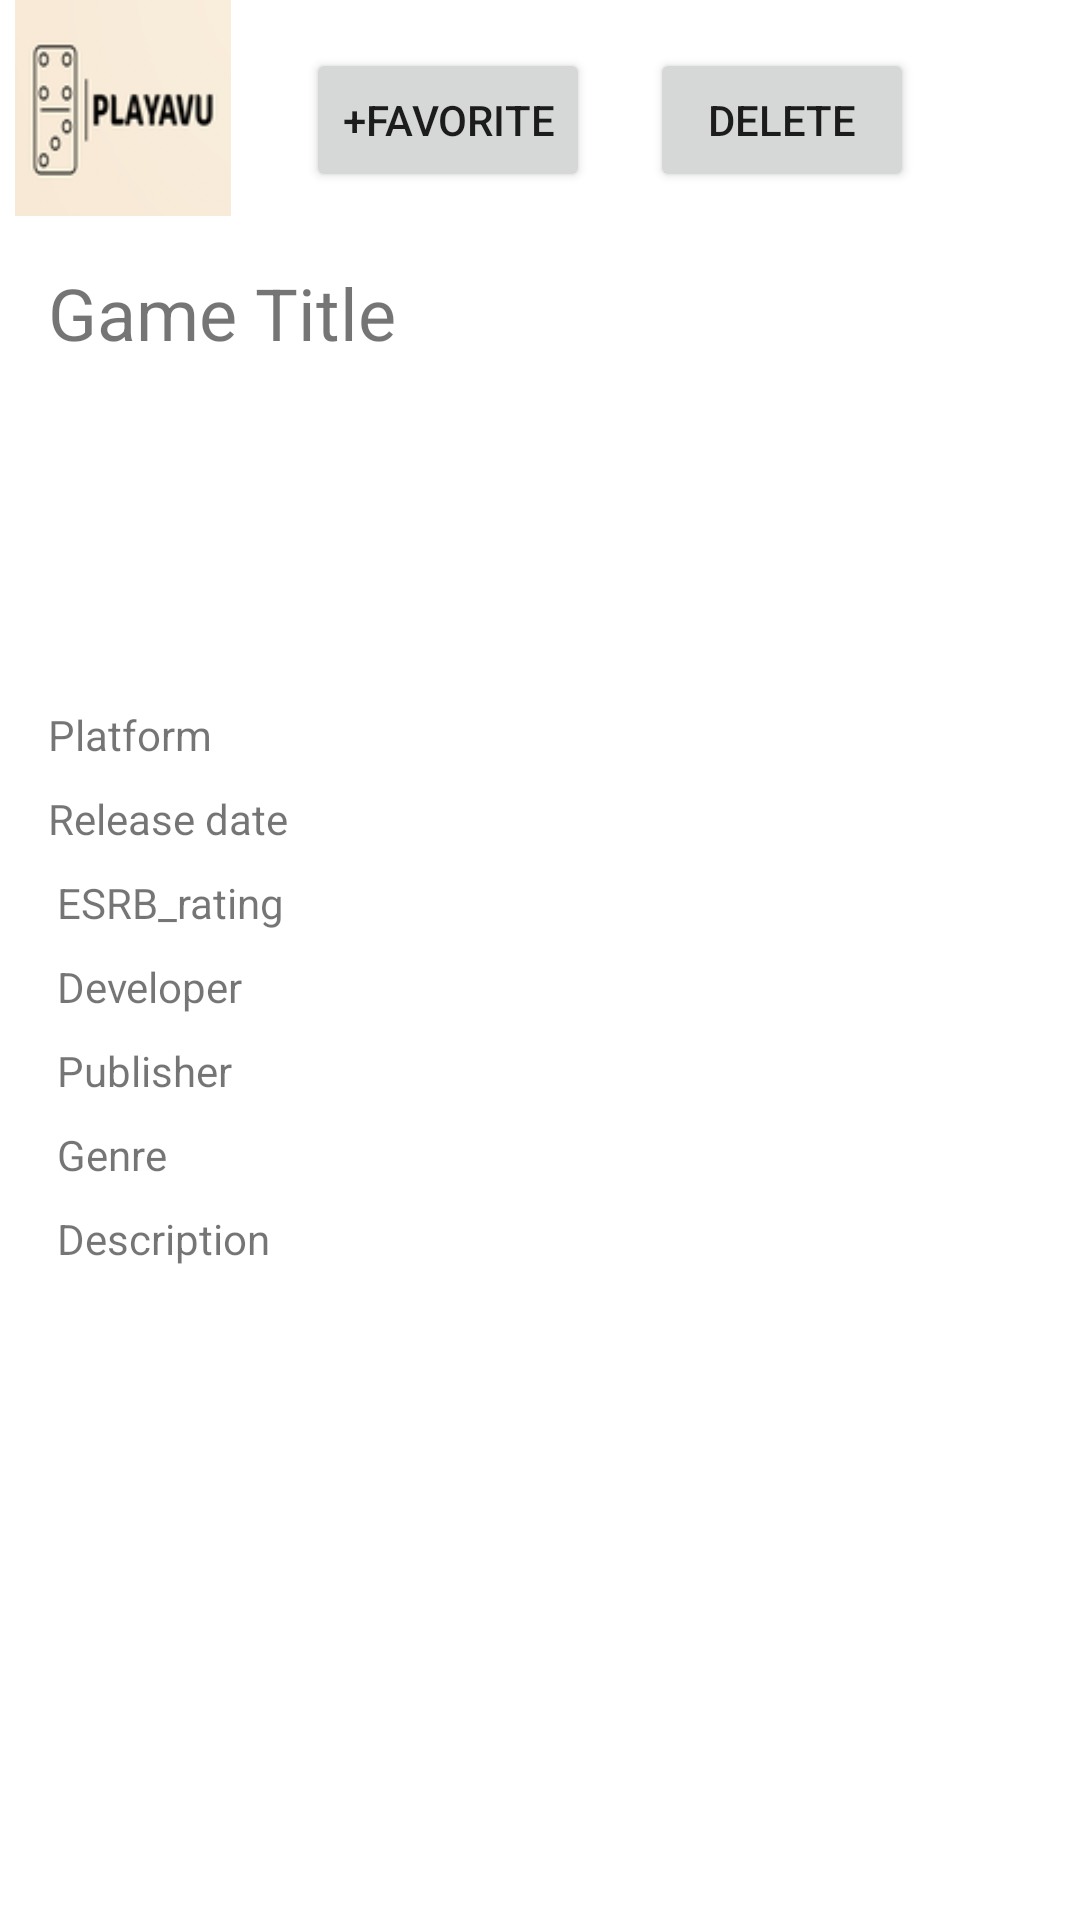

Reconstruct the res/layout file that produces this screen, plus the resources it refers to.
<!-- AndroidManifest.xml: application theme Theme.Spirale -->
<!-- res/layout/fragment_game_details.xml -->
<?xml version="1.0" encoding="utf-8"?>
<androidx.constraintlayout.widget.ConstraintLayout xmlns:android="http://schemas.android.com/apk/res/android"
    xmlns:tools="http://schemas.android.com/tools"
    android:layout_width="match_parent"
    android:layout_height="match_parent"
    xmlns:app="http://schemas.android.com/apk/res-auto">


    <ImageView
        android:id="@+id/logo_image"
        android:layout_width="82dp"
        android:layout_height="72dp"
        android:layout_marginTop="0dp"
        android:src="@drawable/playavu"
        app:layout_constraintStart_toStartOf="parent"
        app:layout_constraintTop_toTopOf="parent" />


    <TextView
        android:id="@+id/item_title_textview"
        android:layout_width="0dp"
        android:layout_height="wrap_content"
        android:layout_margin="16dp"
        android:layout_marginStart="16dp"
        android:layout_marginLeft="16dp"
        android:layout_marginTop="18dp"
        android:text="Game Title"
        android:textSize="24sp"
        app:layout_constraintStart_toStartOf="parent"
        app:layout_constraintTop_toBottomOf="@+id/logo_image" />

    <androidx.recyclerview.widget.RecyclerView
        android:id="@+id/details_list"
        android:layout_width="407dp"
        android:layout_height="163dp"
        android:layout_marginTop="51dp"
        app:layout_constraintStart_toStartOf="parent"
        app:layout_constraintTop_toBottomOf="@+id/description_textview" />

    <TextView
        android:id="@+id/platform_textview"
        android:layout_width="372dp"
        android:layout_height="28dp"
        android:layout_marginStart="16dp"
        android:layout_marginLeft="16dp"
        android:layout_marginTop="15dp"
        android:text="Platform"
        app:layout_constraintStart_toStartOf="parent"
        app:layout_constraintTop_toBottomOf="@+id/cover_imageview" />

    <TextView
        android:id="@+id/release_date"
        android:layout_width="372dp"
        android:layout_height="28dp"
        android:layout_marginStart="16dp"
        android:layout_marginLeft="16dp"
        android:text="Release date"
        app:layout_constraintStart_toStartOf="parent"
        app:layout_constraintTop_toBottomOf="@+id/platform_textview" />

    <TextView
        android:id="@+id/esrb_rating_textview"
        android:layout_width="372dp"
        android:layout_height="28dp"
        android:layout_marginStart="19dp"
        android:layout_marginLeft="19dp"
        android:text="ESRB_rating"
        app:layout_constraintStart_toStartOf="parent"
        app:layout_constraintTop_toBottomOf="@+id/release_date" />

    <TextView
        android:id="@+id/developer_textview"
        android:layout_width="372dp"
        android:layout_height="28dp"
        android:layout_marginStart="19dp"
        android:layout_marginLeft="19dp"
        android:text="Developer"
        app:layout_constraintStart_toStartOf="parent"
        app:layout_constraintTop_toBottomOf="@+id/esrb_rating_textview" />

    <TextView
        android:id="@+id/publisher_textview"
        android:layout_width="372dp"
        android:layout_height="28dp"
        android:layout_marginStart="19dp"
        android:layout_marginLeft="19dp"
        android:text="Publisher"
        app:layout_constraintStart_toStartOf="parent"
        app:layout_constraintTop_toBottomOf="@+id/developer_textview" />

    <TextView
        android:id="@+id/genre_textview"
        android:layout_width="372dp"
        android:layout_height="28dp"
        android:layout_marginStart="19dp"
        android:layout_marginLeft="19dp"
        android:text="Genre"
        app:layout_constraintStart_toStartOf="parent"
        app:layout_constraintTop_toBottomOf="@+id/publisher_textview" />

    <TextView
        android:id="@+id/description_textview"
        android:layout_width="372dp"
        android:layout_height="wrap_content"
        android:layout_marginStart="19dp"
        android:layout_marginLeft="19dp"
        android:text="Description"
        app:layout_constraintStart_toStartOf="parent"
        app:layout_constraintTop_toBottomOf="@+id/genre_textview" />


    <ImageView
        android:id="@+id/cover_imageview"
        android:layout_width="141dp"
        android:layout_height="93dp"
        android:layout_marginStart="16dp"
        android:layout_marginLeft="16dp"
        android:layout_marginTop="7dp"
        app:layout_constraintStart_toStartOf="parent"
        app:layout_constraintTop_toBottomOf="@+id/item_title_textview"
        app:srcCompat="@drawable/ic_launcher_background" />

    <Button
        android:id="@+id/favorite_button"
        android:layout_width="wrap_content"
        android:layout_height="wrap_content"
        android:layout_marginStart="20dp"
        android:layout_marginBottom="24dp"
        android:text="+FAVORITE"
        app:layout_constraintBottom_toTopOf="@+id/item_title_textview"
        app:layout_constraintStart_toEndOf="@+id/logo_image" />

    <Button
        android:id="@+id/delete_button"
        android:layout_width="wrap_content"
        android:layout_height="wrap_content"
        android:layout_marginStart="20dp"
        android:layout_marginTop="16dp"
        android:text="DELETE"
        app:layout_constraintStart_toEndOf="@+id/favorite_button"
        app:layout_constraintTop_toTopOf="parent" />


</androidx.constraintlayout.widget.ConstraintLayout>
<!-- resources referenced by this layout -->
<resources>
  <!-- drawable playavu: png bitmap (drawable-hdpi, 5146 bytes) -->
  <style name="Theme.Spirale" parent="Theme.MaterialComponents.DayNight.DarkActionBar">
          
          <item name="colorPrimary">@color/purple_500</item>
          <item name="colorPrimaryVariant">@color/purple_700</item>
          <item name="colorOnPrimary">@color/white</item>
          
          <item name="colorSecondary">@color/teal_200</item>
          <item name="colorSecondaryVariant">@color/teal_700</item>
          <item name="colorOnSecondary">@color/black</item>
          
          <item name="android:statusBarColor">?attr/colorPrimaryVariant</item>
          
      </style>
  <!-- not gathered from this repository: default colours our renderer supplied (Android Studio template values) -->
  <color name="purple_500">#FF6200EE</color>
  <color name="purple_700">#FF3700B3</color>
  <color name="teal_200">#FF03DAC5</color>
  <color name="teal_700">#FF018786</color>
  <color name="black">#FF000000</color>
  <color name="white">#FFFFFFFF</color>
</resources>
